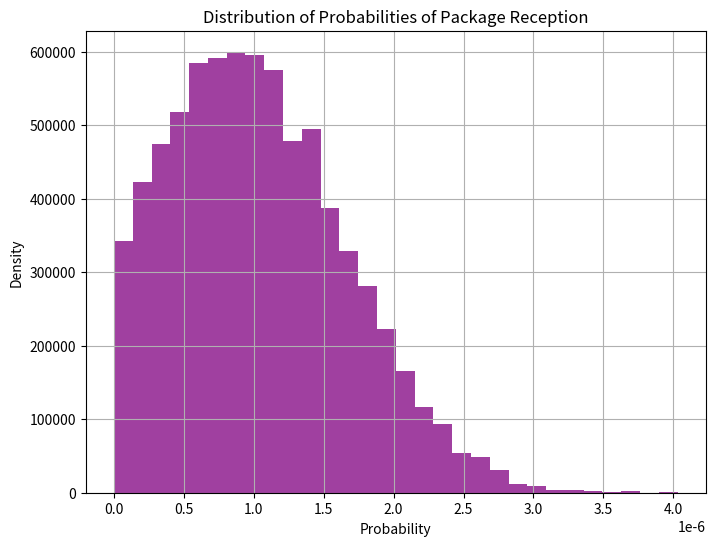

Python code for this plot:
import numpy as np  
import matplotlib.pyplot as plt
# Parameters for the normal distribution N(µ, σ)
mu = 1e-7
sigma = 9e-8

# Number of samples to draw from the normal distribution
num_samples = 10000

# Randomly sample from N(µ, σ) and reject negative values
photon_probabilities = []
for _ in range(num_samples):
    sample = np.random.normal(mu, sigma)
    if sample > 0:  # Only accept positive probabilities
        photon_probabilities.append(sample)

# Now we calculate the posterior probability for each sampled probability using Bayes' formula
false_positive_rate = 0.10
true_positive_rate = 0.85
prior_prob_neg = 1 - np.array(photon_probabilities)

posterior_probabilities = [
    (true_positive_rate * prob) / ((true_positive_rate * prob) + (false_positive_rate * (1 - prob)))
    for prob in photon_probabilities
]

# Plot the histogram of the resulting probabilities
plt.figure(figsize=(8,6))
plt.hist(posterior_probabilities, bins=30, density=True, alpha=0.75, color='purple')
plt.title('Distribution of Probabilities of Package Reception')
plt.xlabel('Probability')
plt.ylabel('Density')
plt.grid(True)
plt.show()
